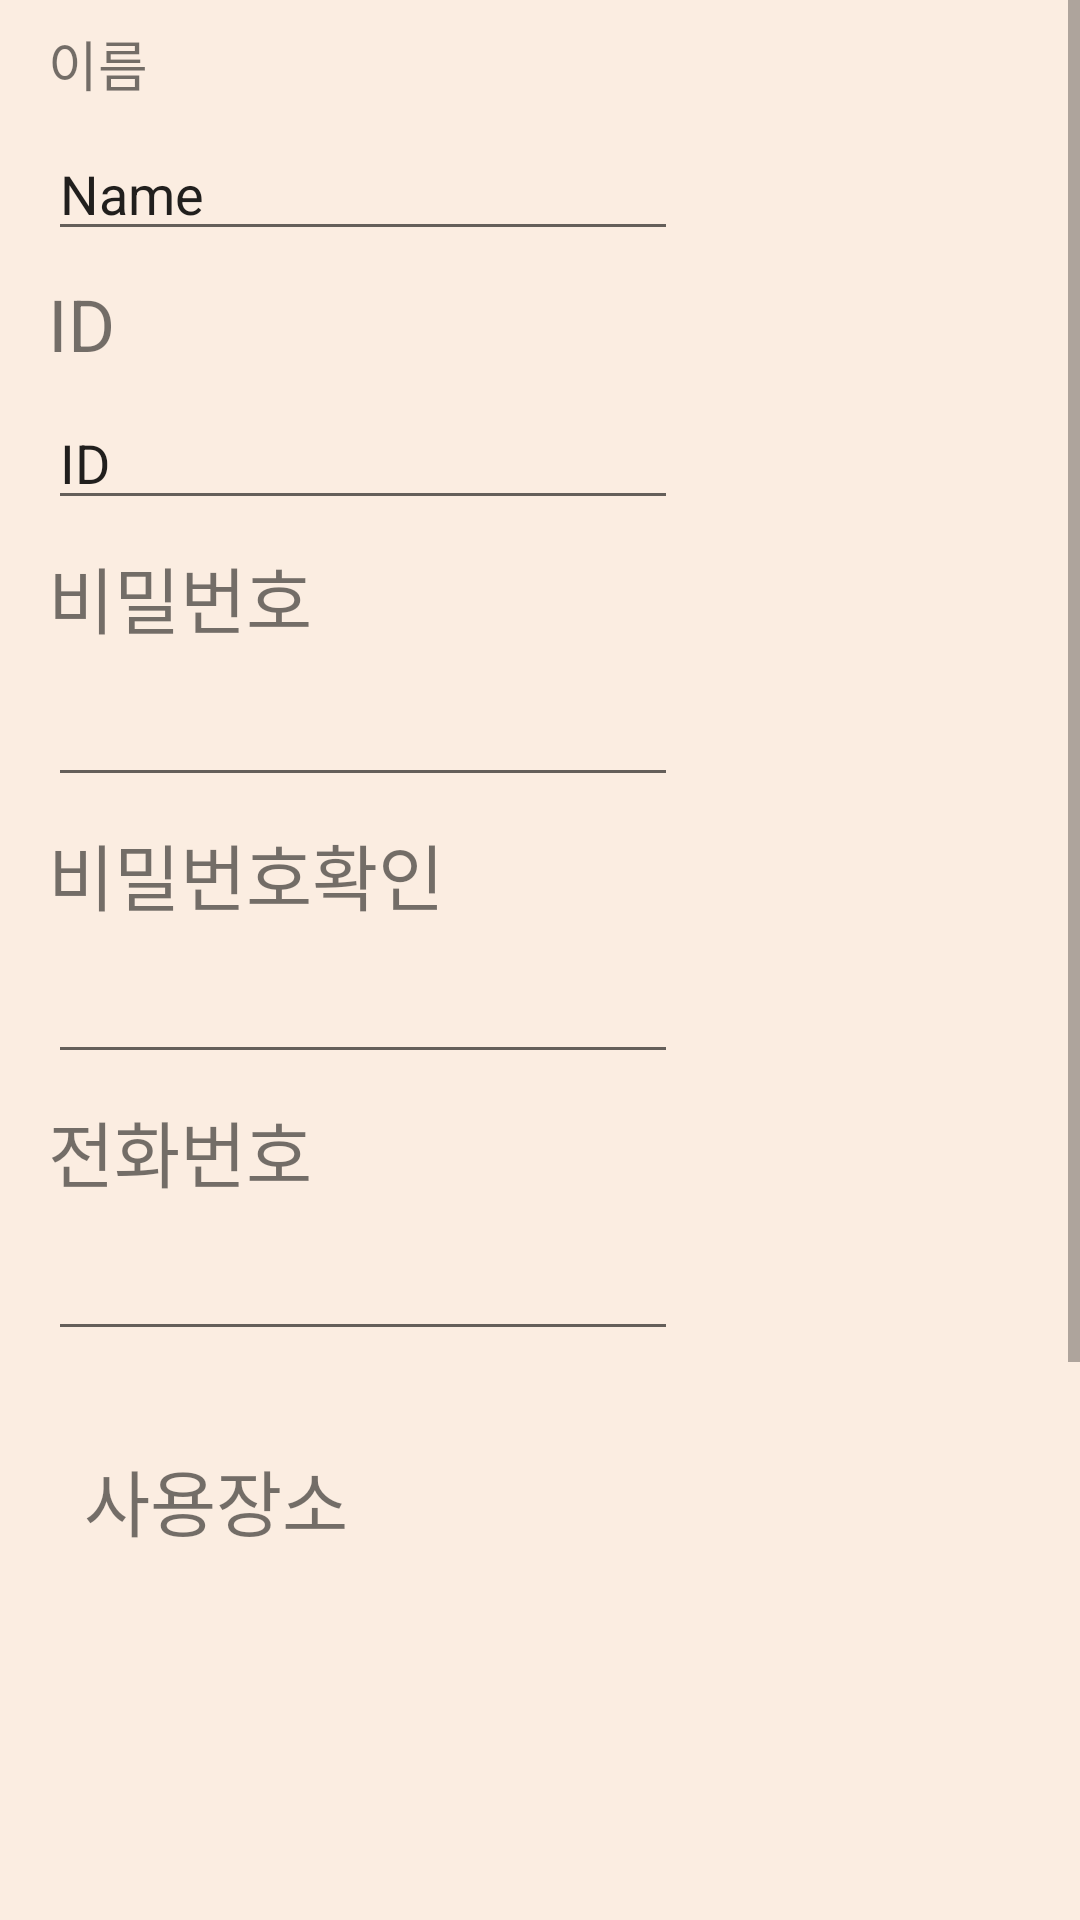

Write the Android layout XML for this screen, with the resource values it uses.
<!-- AndroidManifest.xml: application theme AppTheme -->
<!-- res/layout/content_join.xml -->
<?xml version="1.0" encoding="utf-8"?>
<ScrollView xmlns:android="http://schemas.android.com/apk/res/android"
    xmlns:app="http://schemas.android.com/apk/res-auto"
    xmlns:tools="http://schemas.android.com/tools"
    android:id="@+id/scrollView2"
    android:layout_width="match_parent"
    android:layout_height="match_parent" >

    <LinearLayout
        android:layout_width="match_parent"
        android:layout_height="match_parent"
        android:background="#FBEDE1"
        android:orientation="vertical"
        tools:context=".JoinActivity">

        <TextView
            android:id="@+id/join_name"
            android:layout_width="wrap_content"
            android:layout_height="wrap_content"
            android:layout_marginStart="16dp"
            android:layout_marginTop="8dp"
            android:text="이름"
            android:textSize="18sp"
            app:layout_constraintStart_toStartOf="parent"
            app:layout_constraintTop_toTopOf="parent" />

        <EditText
            android:id="@+id/et_name"
            android:layout_width="wrap_content"
            android:layout_height="wrap_content"
            android:layout_marginStart="16dp"
            android:layout_marginTop="8dp"
            android:ems="10"
            android:inputType="textPersonName"
            android:text="Name"
            app:layout_constraintStart_toStartOf="parent"
            app:layout_constraintTop_toBottomOf="@+id/join_name" />

        <TextView
            android:id="@+id/join_id"
            android:layout_width="wrap_content"
            android:layout_height="wrap_content"
            android:layout_marginStart="16dp"
            android:layout_marginTop="8dp"
            android:text="ID"
            android:textSize="24sp"
            app:layout_constraintStart_toStartOf="parent"
            app:layout_constraintTop_toBottomOf="@+id/et_name" />

        <EditText
            android:id="@+id/et_id"
            android:layout_width="wrap_content"
            android:layout_height="wrap_content"
            android:layout_marginStart="16dp"
            android:layout_marginTop="8dp"
            android:ems="10"
            android:inputType="textPersonName"
            android:text="ID"
            app:layout_constraintStart_toStartOf="parent"
            app:layout_constraintTop_toBottomOf="@+id/join_id" />

        <TextView
            android:id="@+id/join_pw"
            android:layout_width="wrap_content"
            android:layout_height="wrap_content"
            android:layout_marginStart="16dp"
            android:layout_marginTop="8dp"
            android:text="비밀번호"
            android:textSize="24sp"
            app:layout_constraintStart_toStartOf="parent"
            app:layout_constraintTop_toBottomOf="@+id/et_id" />

        <EditText
            android:id="@+id/et_pw"
            android:layout_width="wrap_content"
            android:layout_height="wrap_content"
            android:layout_marginStart="16dp"
            android:layout_marginTop="8dp"
            android:ems="10"
            android:inputType="textPassword"
            app:layout_constraintStart_toStartOf="parent"
            app:layout_constraintTop_toBottomOf="@+id/join_pw" />

        <TextView
            android:id="@+id/join_addr"
            android:layout_width="wrap_content"
            android:layout_height="wrap_content"
            android:layout_marginStart="16dp"
            android:layout_marginTop="8dp"
            android:text="비밀번호확인"
            android:textSize="24sp"
            app:layout_constraintStart_toStartOf="parent"
            app:layout_constraintTop_toBottomOf="@+id/et_pw" />

        <EditText
            android:id="@+id/et_addr"
            android:layout_width="wrap_content"
            android:layout_height="wrap_content"
            android:layout_marginStart="16dp"
            android:layout_marginTop="8dp"
            android:ems="10"
            android:inputType="textPassword"
            app:layout_constraintStart_toStartOf="parent"
            app:layout_constraintTop_toBottomOf="@+id/join_addr" />

        <TextView
            android:id="@+id/join_tel"
            android:layout_width="wrap_content"
            android:layout_height="wrap_content"
            android:layout_marginStart="16dp"
            android:layout_marginTop="8dp"
            android:text="전화번호"
            android:textSize="24sp"
            app:layout_constraintStart_toStartOf="parent"
            app:layout_constraintTop_toBottomOf="@+id/et_addr" />

        <EditText
            android:id="@+id/et_tel"
            android:layout_width="wrap_content"
            android:layout_height="wrap_content"
            android:layout_marginStart="16dp"
            android:layout_marginTop="8dp"
            android:ems="10"
            android:inputType="phone"
            app:layout_constraintStart_toStartOf="parent"
            app:layout_constraintTop_toBottomOf="@+id/join_tel" />

        <TextView
            android:id="@+id/location"
            android:layout_width="wrap_content"
            android:layout_height="wrap_content"
            android:layout_marginStart="28dp"
            android:layout_marginTop="32dp"
            android:layout_marginBottom="128dp"
            android:text="사용장소"
            android:textSize="24sp"
            app:layout_constraintBottom_toBottomOf="parent"
            app:layout_constraintStart_toStartOf="parent"
            app:layout_constraintTop_toBottomOf="@+id/et_tel" />

        <CheckBox
            android:id="@+id/checkBox1"
            android:layout_width="wrap_content"
            android:layout_height="wrap_content"
            android:layout_marginTop="24dp"
            android:text="집"
            android:textSize="24sp"
            app:layout_constraintEnd_toEndOf="parent"
            app:layout_constraintHorizontal_bias="0.215"
            app:layout_constraintStart_toEndOf="@+id/location"
            app:layout_constraintTop_toBottomOf="@+id/et_tel" />

        <CheckBox
            android:id="@+id/checkBox3"
            android:layout_width="wrap_content"
            android:layout_height="wrap_content"
            android:layout_marginStart="36dp"
            android:layout_marginTop="8dp"
            android:text="키즈카페"
            android:textSize="24sp"
            app:layout_constraintBottom_toBottomOf="parent"
            app:layout_constraintEnd_toEndOf="parent"
            app:layout_constraintHorizontal_bias="0.057"
            app:layout_constraintStart_toEndOf="@+id/location"
            app:layout_constraintTop_toBottomOf="@+id/checkBox2"
            app:layout_constraintVertical_bias="0.0" />

        <CheckBox
            android:id="@+id/checkBox2"
            android:layout_width="wrap_content"
            android:layout_height="wrap_content"
            android:layout_marginStart="36dp"
            android:layout_marginTop="8dp"
            android:text="유치원"
            android:textSize="24sp"
            app:layout_constraintEnd_toEndOf="parent"
            app:layout_constraintHorizontal_bias="0.043"
            app:layout_constraintStart_toEndOf="@+id/location"
            app:layout_constraintTop_toBottomOf="@+id/checkBox1" />

        <Button
            android:id="@+id/btn_submit"
            android:layout_width="wrap_content"
            android:layout_height="wrap_content"
            android:layout_marginEnd="92dp"
            android:background="#FBD157"
            android:text="Submit"
            android:textColor="#53435B"
            app:layout_constraintBottom_toBottomOf="parent"
            app:layout_constraintEnd_toEndOf="parent"
            app:layout_constraintTop_toTopOf="@+id/btn_cancel"
            app:layout_constraintVertical_bias="0.0" />

        <Button
            android:id="@+id/btn_cancel"
            android:layout_width="wrap_content"
            android:layout_height="wrap_content"
            android:layout_marginStart="72dp"
            android:layout_marginBottom="16dp"
            android:background="#FBD157"
            android:text="Cancel"
            android:textColor="#53435B"
            app:layout_constraintBottom_toBottomOf="parent"
            app:layout_constraintStart_toStartOf="parent"
            app:layout_constraintTop_toBottomOf="@+id/location"
            app:layout_constraintVertical_bias="1.0" />


    </LinearLayout>
</ScrollView>
<!-- resources referenced by this layout -->
<resources>
  <style name="AppTheme" parent="Theme.AppCompat.Light.DarkActionBar">
          
          <item name="colorPrimary">@color/colorPrimary</item>
          <item name="colorPrimaryDark">@color/colorPrimaryDark</item>
          <item name="colorAccent">@color/colorAccent</item>
          <item name="windowActionBar">false</item>
          <item name="windowNoTitle">true</item>
  
      </style>
  <color name="colorPrimary">#FFC000</color>
  <color name="colorPrimaryDark">#3700B3</color>
  <color name="colorAccent">#FFC000</color>
</resources>
